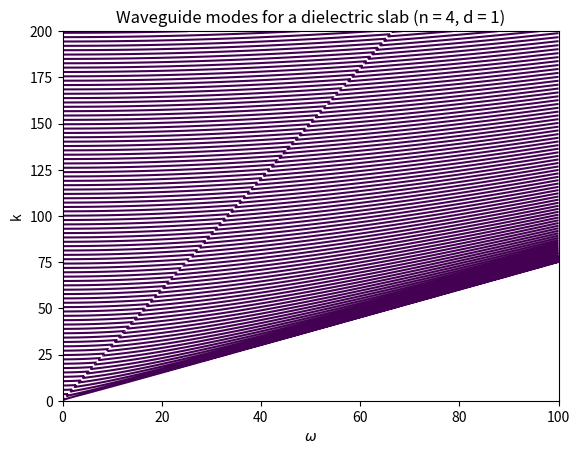

Write the Python code that produced this figure.
import matplotlib.pyplot as plt
import numpy as np
from numpy.lib.scimath import sqrt as csqrt

c = 3
n = 4
d = 1

(k, w) = np.meshgrid(np.linspace(0, 100, 1000), np.linspace(0, 200, 1000))

a = csqrt((n ** 2 * (w/c) ** 2) - k ** 2)
b = csqrt((w/c) ** 2 - k ** 2)

A = (1 - a/b)*(1 - b / a) * np.exp(1j * a * d) + (1 + a / b) * (1 + b / a) * np.exp(-1j * a * d)
plt.contour(k, w, A, [0])
plt.title("Waveguide modes for a dielectric slab (n = 4, d = 1)")
plt.xlabel("$\omega$")
plt.ylabel("k")
plt.show()
